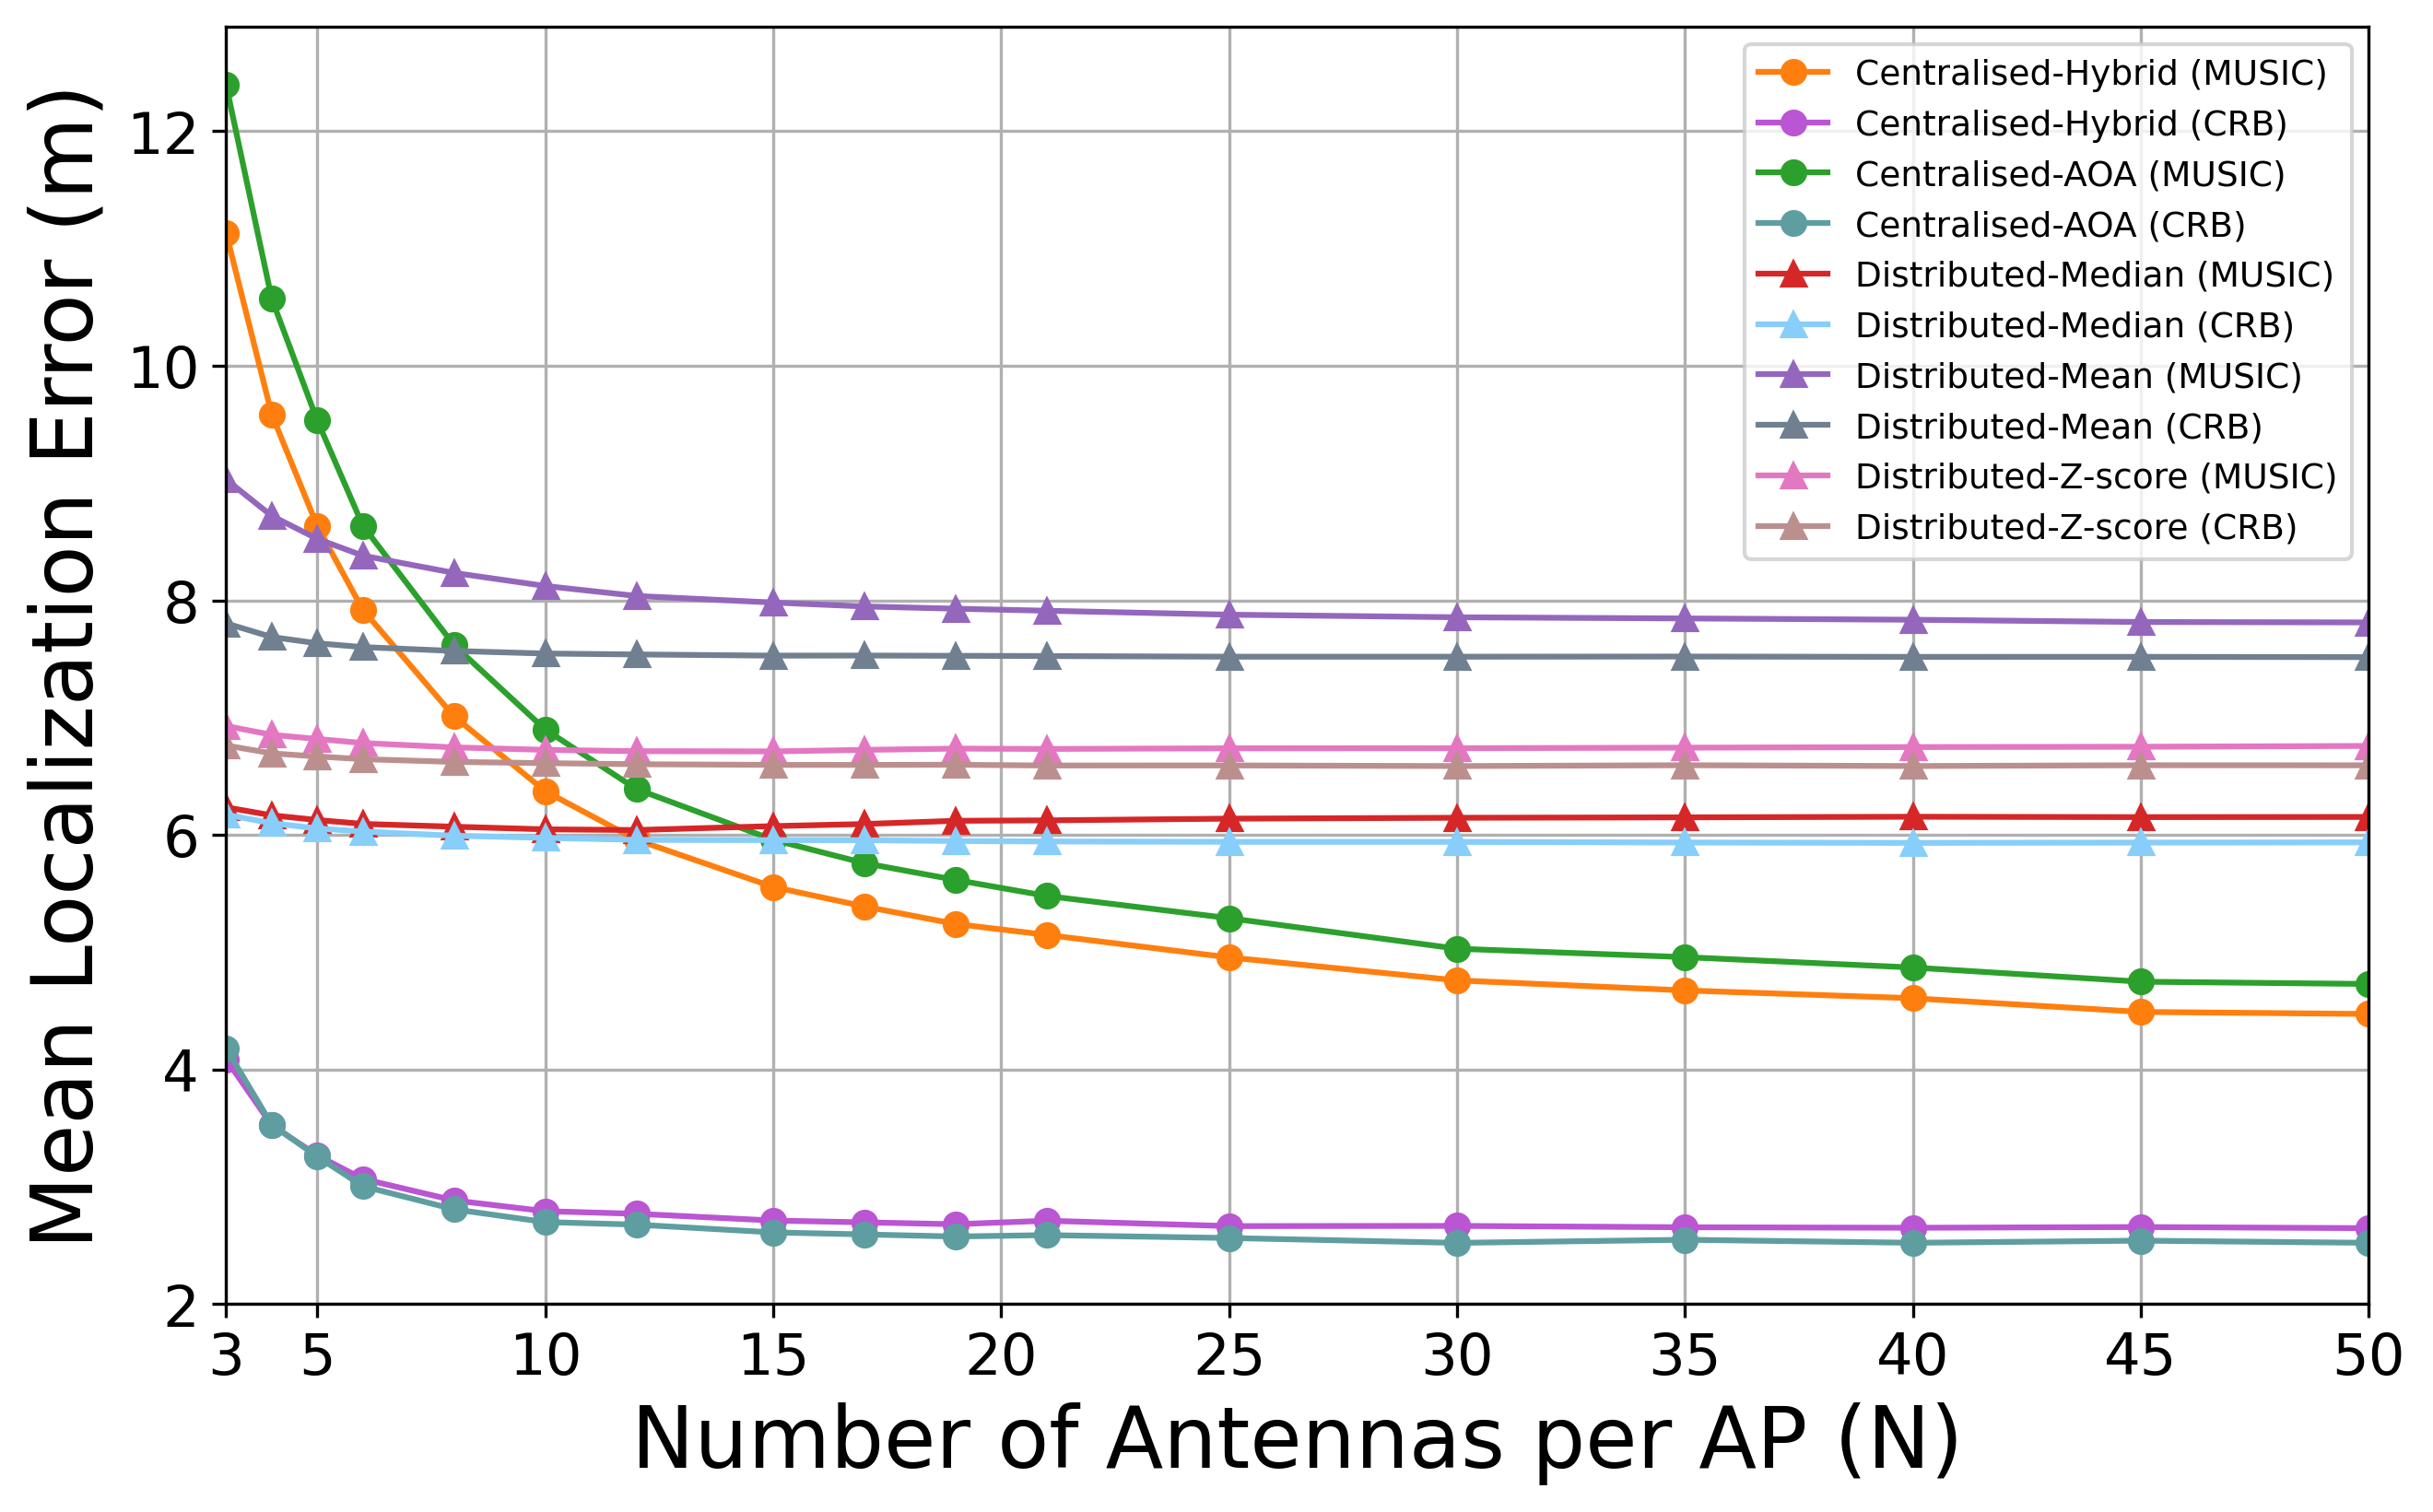

This figure's Python source:
import matplotlib.pyplot as plt

# Data extracted from the file
antennas = [
    3, 4, 5, 6, 8, 10, 12, 15, 17, 19, 21, 25, 30, 35, 40,45,50
]
centralised_hybrid = [
    11.1336, 9.5870, 8.6331, 7.9190, 7.0104, 6.3724, 5.9581, 5.5559, 5.3896, 
    5.2403, 5.1470, 4.9550, 4.7592, 4.6735, 4.6069, 4.4900, 4.4727
]

centralised_aoa = [
        12.3965, 10.5733, 9.5338, 8.6364, 7.6176, 6.8985, 6.3907, 5.9577, 5.7590, 
        5.6159, 5.4792, 5.2896, 5.0292, 4.9572, 4.8688, 4.7479, 4.7284
    ]
    
centralised_hybrid_crlb = [
    4.0858, 3.5249, 3.2667, 3.0659, 2.8828, 2.7909, 2.7688, 2.7110, 2.6956, 
    2.6796, 2.7096, 2.6637, 2.6654, 2.6537, 2.6494, 2.6556, 2.6460
]

centralised_aoa_crlb = [
    4.1807, 3.5293, 3.2568, 3.0040, 2.8069, 2.6979, 2.6762, 2.6098, 2.5927, 
    2.5747, 2.5869, 2.5621, 2.5205, 2.5471, 2.5213, 2.5394, 2.5210
]

distributed_median = [
    6.2350, 6.1668, 6.1267, 6.0935, 6.0696, 6.0471, 6.0411, 6.0746, 6.0925, 
    6.1199, 6.1236, 6.1383, 6.1458, 6.1493, 6.1545, 6.1513, 6.1528
]

distributed_median_crlb = [
    6.1719, 6.0994, 6.0548, 6.0282, 5.9928, 5.9743, 5.9573, 5.9554, 5.9546, 
    5.9476, 5.9438, 5.9405, 5.9402, 5.9347, 5.9316, 5.9341, 5.9361
]

distributed_mean = [
        9.0308, 8.7205, 8.5242, 8.3810, 8.2339, 8.1225, 8.0374, 7.9812, 7.9478,
        7.9287, 7.9113, 7.8777, 7.8556, 7.8456, 7.8345, 7.8152, 7.8116
    ]
distributed_mean_crlb = [
        7.8037, 7.6873, 7.6337, 7.6011, 7.5684, 7.5463, 7.5385, 7.5284, 7.5291,
        7.5269, 7.5248, 7.5193, 7.5193, 7.5207, 7.5178, 7.5181, 7.5157
    ]
    
distributed_zscore  = [6.9285, 6.8533, 6.8177, 6.7832, 6.7460, 6.7246, 6.7137, 6.7118, 
                 6.7247, 6.7355, 6.7327, 6.7382, 6.7390, 6.7436, 6.7487, 6.7515, 6.7584]
                 
distributed_zscore_crlb =  [
    6.7625, 6.6951, 6.6685, 6.6454, 6.6221, 6.6117, 6.6024, 6.5966, 6.5966,
    6.5979, 6.5914, 6.5920, 6.5868, 6.5938, 6.5871, 6.5937, 6.5931 ]

color_map = {
    'Centralised Hybrid (MUSIC)': 'tab:orange',
    'Centralised AOA (MUSIC)': 'tab:green',
    'Distributed Median (MUSIC)': 'tab:red',
    'Distributed Mean (MUSIC)': 'tab:purple',
    'Distributed Bayesian (MUSIC)': 'tab:brown',
    'Distributed Zscore (MUSIC)': 'tab:pink',
}
crlb_color_map = {
    'Centralised Hybrid (CRLB)': 'mediumorchid',       # Softer purple-pink
    'Centralised AOA (CRLB)': 'cadetblue',             # Muted teal/blue
    'Distributed Median (CRLB)': 'lightskyblue',       # Gentle, light blue
    'Distributed Mean (CRLB)': 'slategray',            # Neutral, soft gray-blue
    'Distributed Zscore (CRLB)': 'rosybrown',          # Warm muted rose
}

plt.figure(figsize=(10, 6))

# Centralised
plt.plot(antennas, centralised_hybrid, marker='o', label='Centralised-Hybrid (MUSIC)', 
         color=color_map['Centralised Hybrid (MUSIC)'])
plt.plot(antennas, centralised_hybrid_crlb, marker='o', label='Centralised-Hybrid (CRLB)', 
         color=crlb_color_map['Centralised Hybrid (CRLB)'])

plt.plot(antennas, centralised_aoa, marker='o', label='Centralised-AOA (MUSIC)', 
         color=color_map['Centralised AOA (MUSIC)'])
plt.plot(antennas, centralised_aoa_crlb, marker='o', label='Centralised-AOA (CRLB)', 
         color=crlb_color_map['Centralised AOA (CRLB)'])

# Distributed
plt.plot(antennas, distributed_median, marker='^', label='Distributed-Median (MUSIC)', 
         color=color_map['Distributed Median (MUSIC)'])
plt.plot(antennas, distributed_median_crlb, marker='^', label='Distributed-Median (CRLB)', 
         color=crlb_color_map['Distributed Median (CRLB)'])

plt.plot(antennas, distributed_mean, marker='^', label='Distributed-Mean (MUSIC)', 
         color=color_map['Distributed Mean (MUSIC)'])
plt.plot(antennas, distributed_mean_crlb, marker='^', label='Distributed-Mean (CRLB)', 
         color=crlb_color_map['Distributed Mean (CRLB)'])

plt.plot(antennas, distributed_zscore, marker='^', label='Distributed-Z-score (MUSIC)', 
         color=color_map['Distributed Zscore (MUSIC)'])
plt.plot(antennas, distributed_zscore_crlb, marker='^', label='Distributed-Z-score (CRLB)', 
         color=crlb_color_map['Distributed Zscore (CRLB)'])

plt.xlabel('Number of Antennas per AP (N)',fontsize=22)
plt.ylabel('Mean Localization Error (m)',fontsize=22)
plt.xlim(3, 50)
plt.xticks([3, 5, 10, 15, 20, 25, 30, 35, 40, 45, 50], fontsize=17)
plt.yticks([2,4,6,8,10,12],fontsize=17)
plt.grid(True)
plt.legend(fontsize=9.5)
plt.savefig('Fig10_CRB_loc_vs_ant_L25_K225_SF8dB_Tz1.png', dpi=300, bbox_inches='tight')  # Save as PNG
plt.show()
